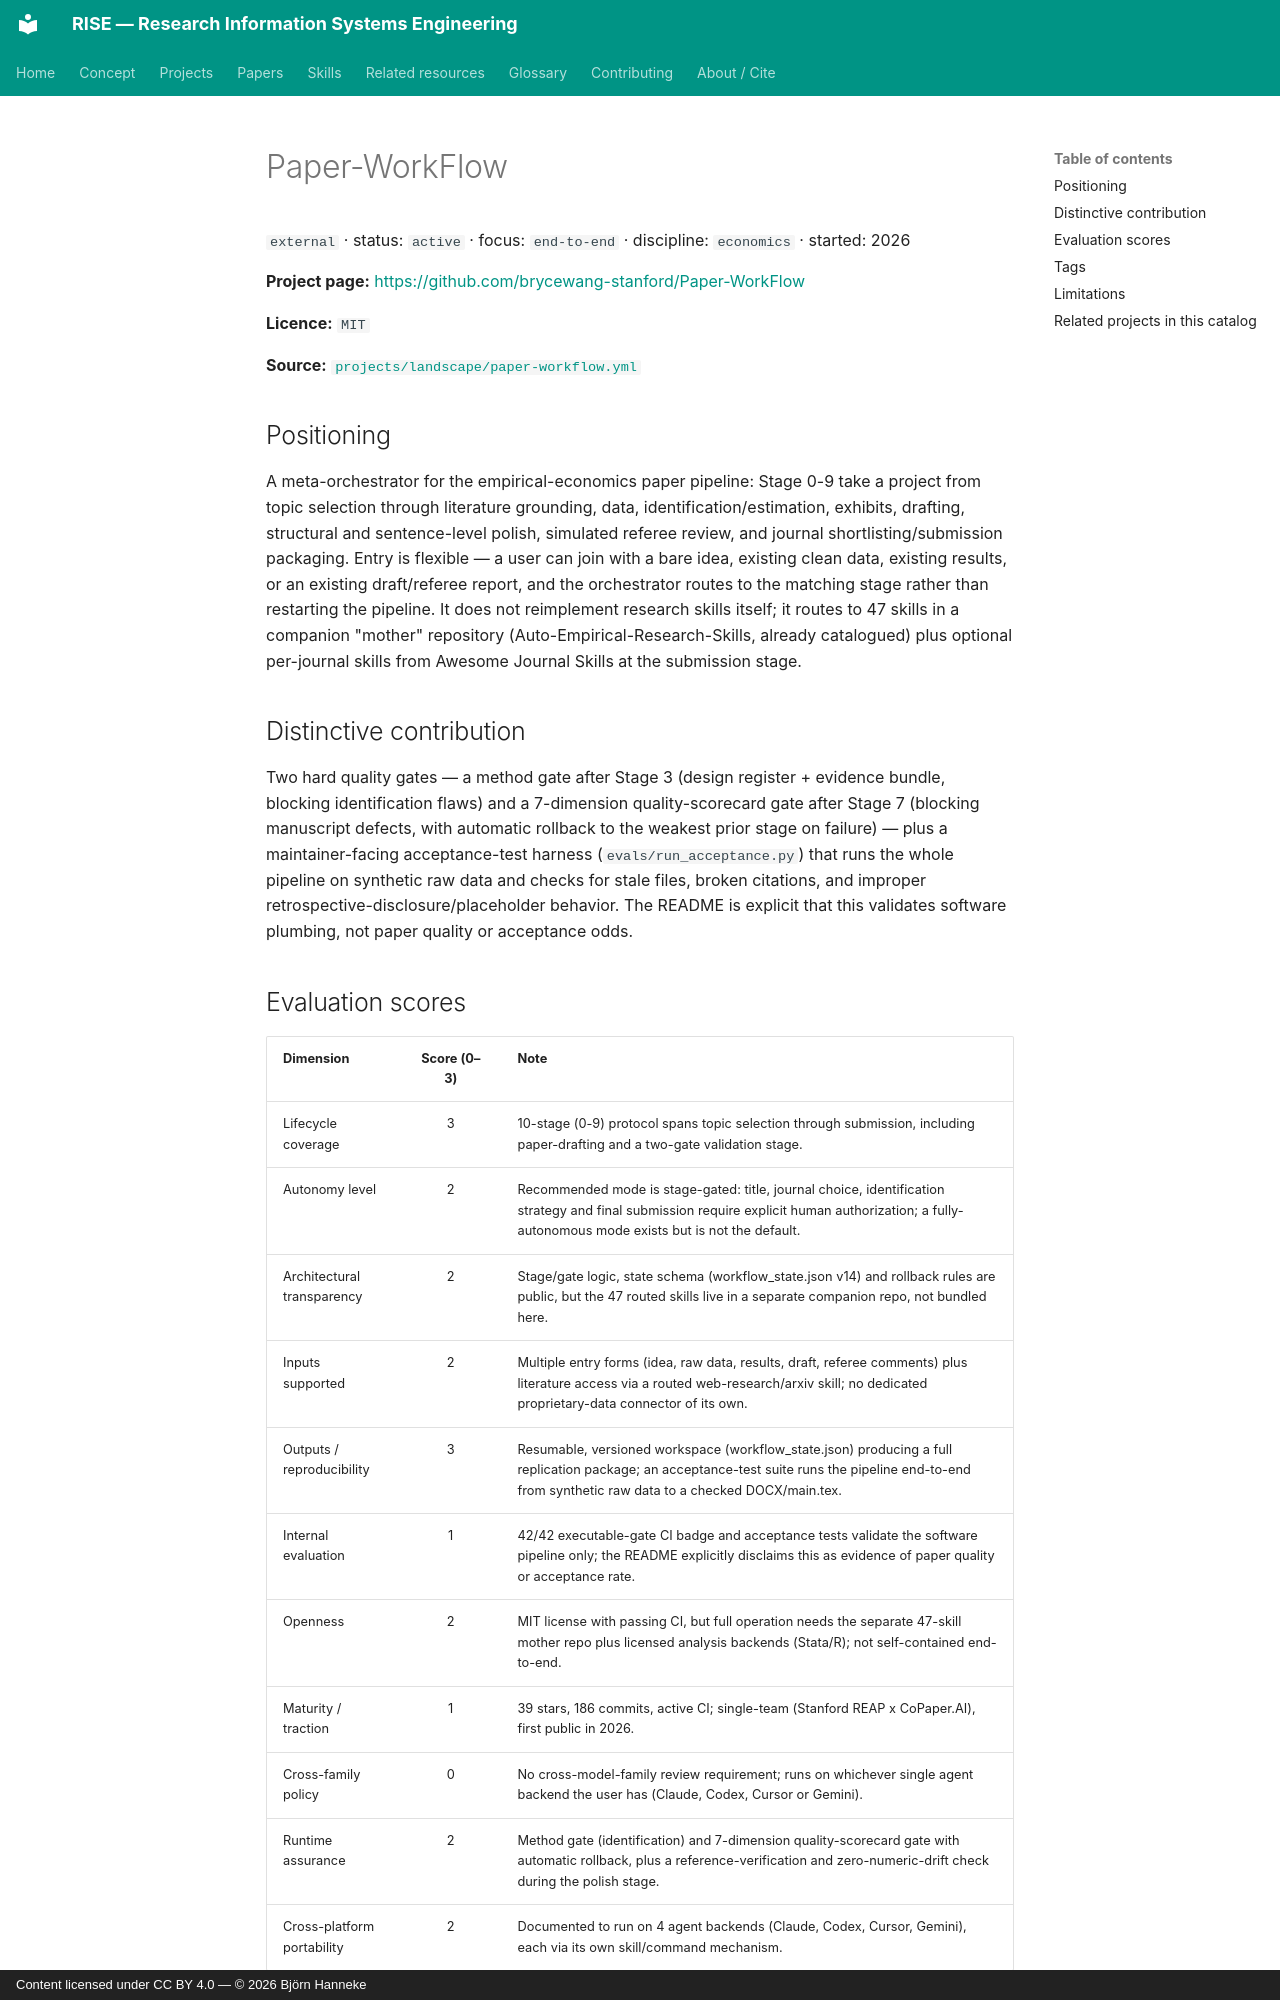

repository: bhanneke/RISE · page: projects/paper-workflow/index.html · generator: mkdocs · copyright: Content licensed under CC BY 4.0 — © 2026 Björn Hanneke

<!-- DO NOT EDIT — auto-generated from projects/landscape/paper-workflow.yml by scripts/build_indexes.py -->

# Paper-WorkFlow

`external` · status: `active` · focus: `end-to-end` · discipline: `economics` · started: 2026

**Project page:** <https://github.com/brycewang-stanford/Paper-WorkFlow>

**Licence:** `MIT`

**Source:** [`projects/landscape/paper-workflow.yml`](https://github.com/bhanneke/RISE/blob/main/projects/landscape/paper-workflow.yml)

## Positioning

A meta-orchestrator for the empirical-economics paper pipeline: Stage 0-9 take a project from topic selection through literature grounding, data, identification/estimation, exhibits, drafting, structural and sentence-level polish, simulated referee review, and journal shortlisting/submission packaging. Entry is flexible — a user can join with a bare idea, existing clean data, existing results, or an existing draft/referee report, and the orchestrator routes to the matching stage rather than restarting the pipeline. It does not reimplement research skills itself; it routes to 47 skills in a companion "mother" repository (Auto-Empirical-Research-Skills, already catalogued) plus optional per-journal skills from Awesome Journal Skills at the submission stage.

## Distinctive contribution

Two hard quality gates — a method gate after Stage 3 (design register + evidence bundle, blocking identification flaws) and a 7-dimension quality-scorecard gate after Stage 7 (blocking manuscript defects, with automatic rollback to the weakest prior stage on failure) — plus a maintainer-facing acceptance-test harness (`evals/run_acceptance.py`) that runs the whole pipeline on synthetic raw data and checks for stale files, broken citations, and improper retrospective-disclosure/placeholder behavior. The README is explicit that this validates software plumbing, not paper quality or acceptance odds.
